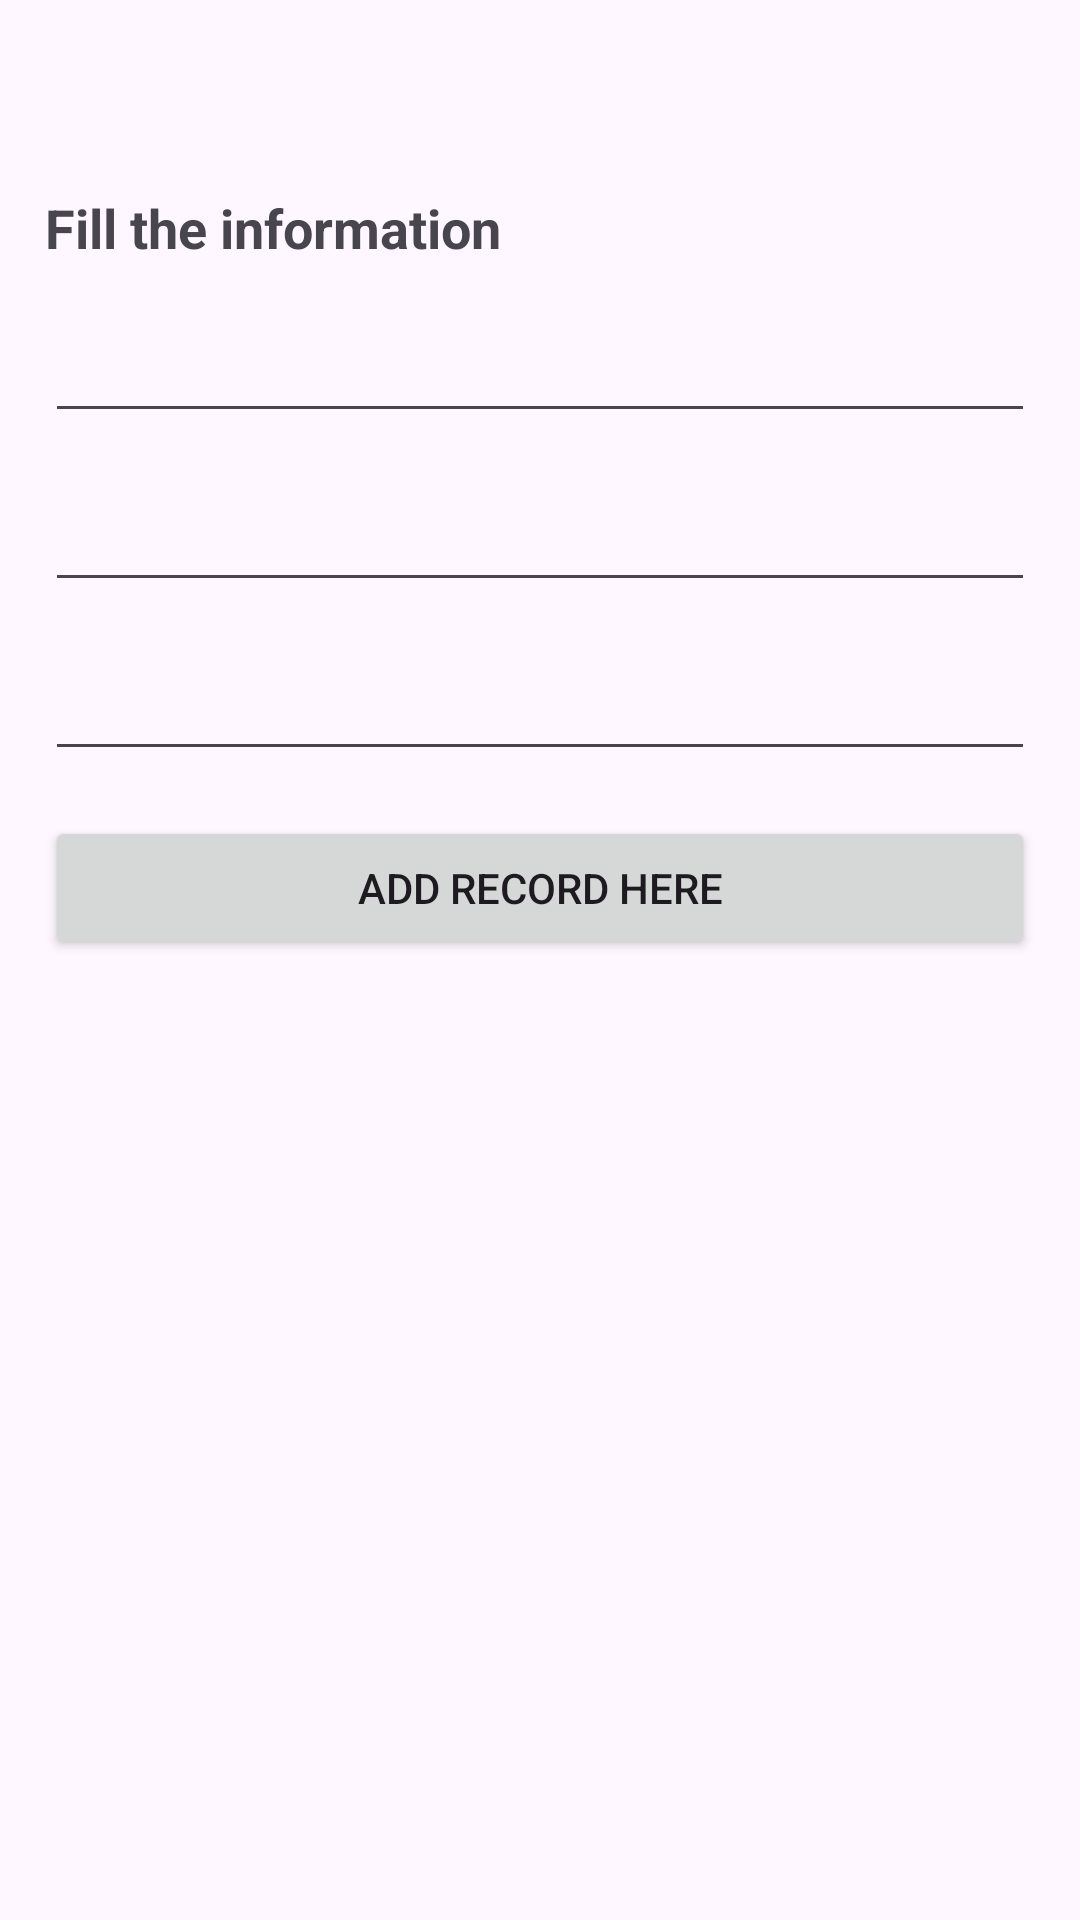

Produce the Android XML layout that renders to this screen, including the resource entries it uses.
<!-- AndroidManifest.xml: application theme Theme.Travel_Android_App -->
<!-- res/layout/activity_add.xml -->
<?xml version="1.0" encoding="utf-8"?>
<androidx.constraintlayout.widget.ConstraintLayout xmlns:android="http://schemas.android.com/apk/res/android"
    xmlns:app="http://schemas.android.com/apk/res-auto"
    xmlns:tools="http://schemas.android.com/tools"
    android:layout_width="match_parent"
    android:layout_height="match_parent"
    tools:context=".Activities.MainActivity02">

    <ScrollView
        android:layout_width="match_parent"
        android:layout_height="match_parent"
        app:layout_constraintBottom_toBottomOf="parent"
        app:layout_constraintEnd_toEndOf="parent"
        app:layout_constraintStart_toStartOf="parent"
        app:layout_constraintTop_toTopOf="parent">

        <LinearLayout
            android:layout_width="match_parent"
            android:layout_height="wrap_content"
            android:orientation="vertical"
            android:layout_margin="15dp">

            <LinearLayout
                android:layout_width="match_parent"
                android:layout_height="wrap_content"
                android:orientation="vertical"
                android:layout_marginBottom="15dp">

                <TextView
                    android:id="@+id/title_text"
                    android:layout_width="match_parent"
                    android:layout_height="wrap_content"
                    android:textSize="25sp"
                    android:textStyle="bold">

                </TextView>

            </LinearLayout>

            <LinearLayout
                android:layout_width="match_parent"
                android:layout_height="wrap_content"
                android:orientation="vertical"
                android:layout_marginBottom="15dp">

                <TextView
                    android:layout_width="match_parent"
                    android:layout_height="wrap_content"
                    android:text="Fill the information"
                    android:textSize="18sp"
                    android:textStyle="bold">

                </TextView>

            </LinearLayout>

            <LinearLayout
                android:layout_width="match_parent"
                android:layout_height="wrap_content"
                android:orientation="vertical"
                android:layout_marginBottom="15dp">

                <EditText
                    android:id="@+id/sub_text"
                    android:layout_width="match_parent"
                    android:layout_height="wrap_content">

                </EditText>

            </LinearLayout>

            <LinearLayout
                android:layout_width="match_parent"
                android:layout_height="wrap_content"
                android:orientation="vertical"
                android:layout_marginBottom="15dp">

                <EditText
                    android:id="@+id/sub_text_2"
                    android:layout_width="match_parent"
                    android:layout_height="wrap_content">

                </EditText>

            </LinearLayout>

            <LinearLayout
                android:layout_width="match_parent"
                android:layout_height="wrap_content"
                android:orientation="vertical"
                android:layout_marginBottom="15dp">

                <EditText
                    android:id="@+id/sub_text_3"
                    android:layout_width="match_parent"
                    android:layout_height="wrap_content">

                </EditText>

            </LinearLayout>

            <LinearLayout
                android:layout_width="match_parent"
                android:layout_height="wrap_content"
                android:orientation="vertical">

                <Button
                    android:layout_width="match_parent"
                    android:layout_height="wrap_content"
                    android:text="ADD RECORD HERE"
                    android:id="@+id/insert_btn">

                </Button>

            </LinearLayout>



        </LinearLayout>

    </ScrollView>

</androidx.constraintlayout.widget.ConstraintLayout>
<!-- resources referenced by this layout -->
<resources>
  <style name="Theme.Travel_Android_App" parent="Base.Theme.Travel_Android_App" />
  <style name="Base.Theme.Travel_Android_App" parent="Theme.Material3.DayNight.NoActionBar">
          
          
      </style>
</resources>
